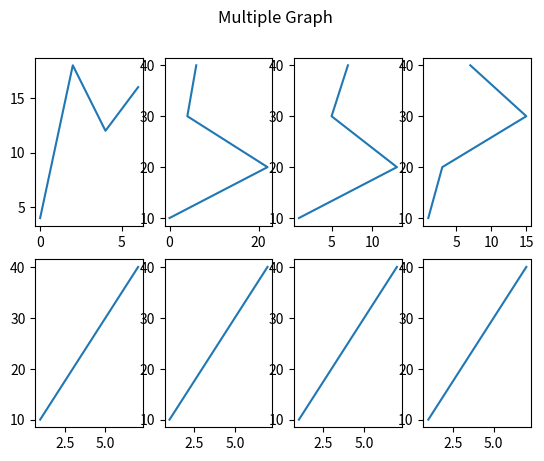

This chart was generated by the following Python code:
import numpy as np
import matplotlib.pyplot as plt

#plot 1:

x = np.array([0,2,4,6])
y = np.array([4,18,12,16])

plt.subplot(2,4,1)
plt.plot(x,y)

#plot 2:

x = np.array([0,22,4,6])
y = np.array([10,20,30,40])

plt.subplot(2,4,2)
plt.plot(x,y)


# #plot 3:

x = np.array([1,13,5,7])
y = np.array([10,20,30,40])

plt.subplot(2,4,3)
plt.plot(x,y)


# #plot 4:

x = np.array([1,3,15,7])
y = np.array([10,20,30,40])

plt.subplot(2,4,4)
plt.plot(x,y)


# #plot 5:

x = np.array([1,3,5,7])
y = np.array([10,20,30,40])

plt.subplot(2,4,5)
plt.plot(x,y)


#plot 6:

x = np.array([1,3,5,7])
y = np.array([10,20,30,40])

plt.subplot(2,4,6)
plt.plot(x,y)



#plot 7:

x = np.array([1,3,5,7])
y = np.array([10,20,30,40])

plt.subplot(2,4,7)
plt.plot(x,y)



#plot 8:

x = np.array([1,3,5,7])
y = np.array([10,20,30,40])

plt.subplot(2,4,8)
plt.plot(x,y)

plt.suptitle("Multiple Graph")
plt.show()
